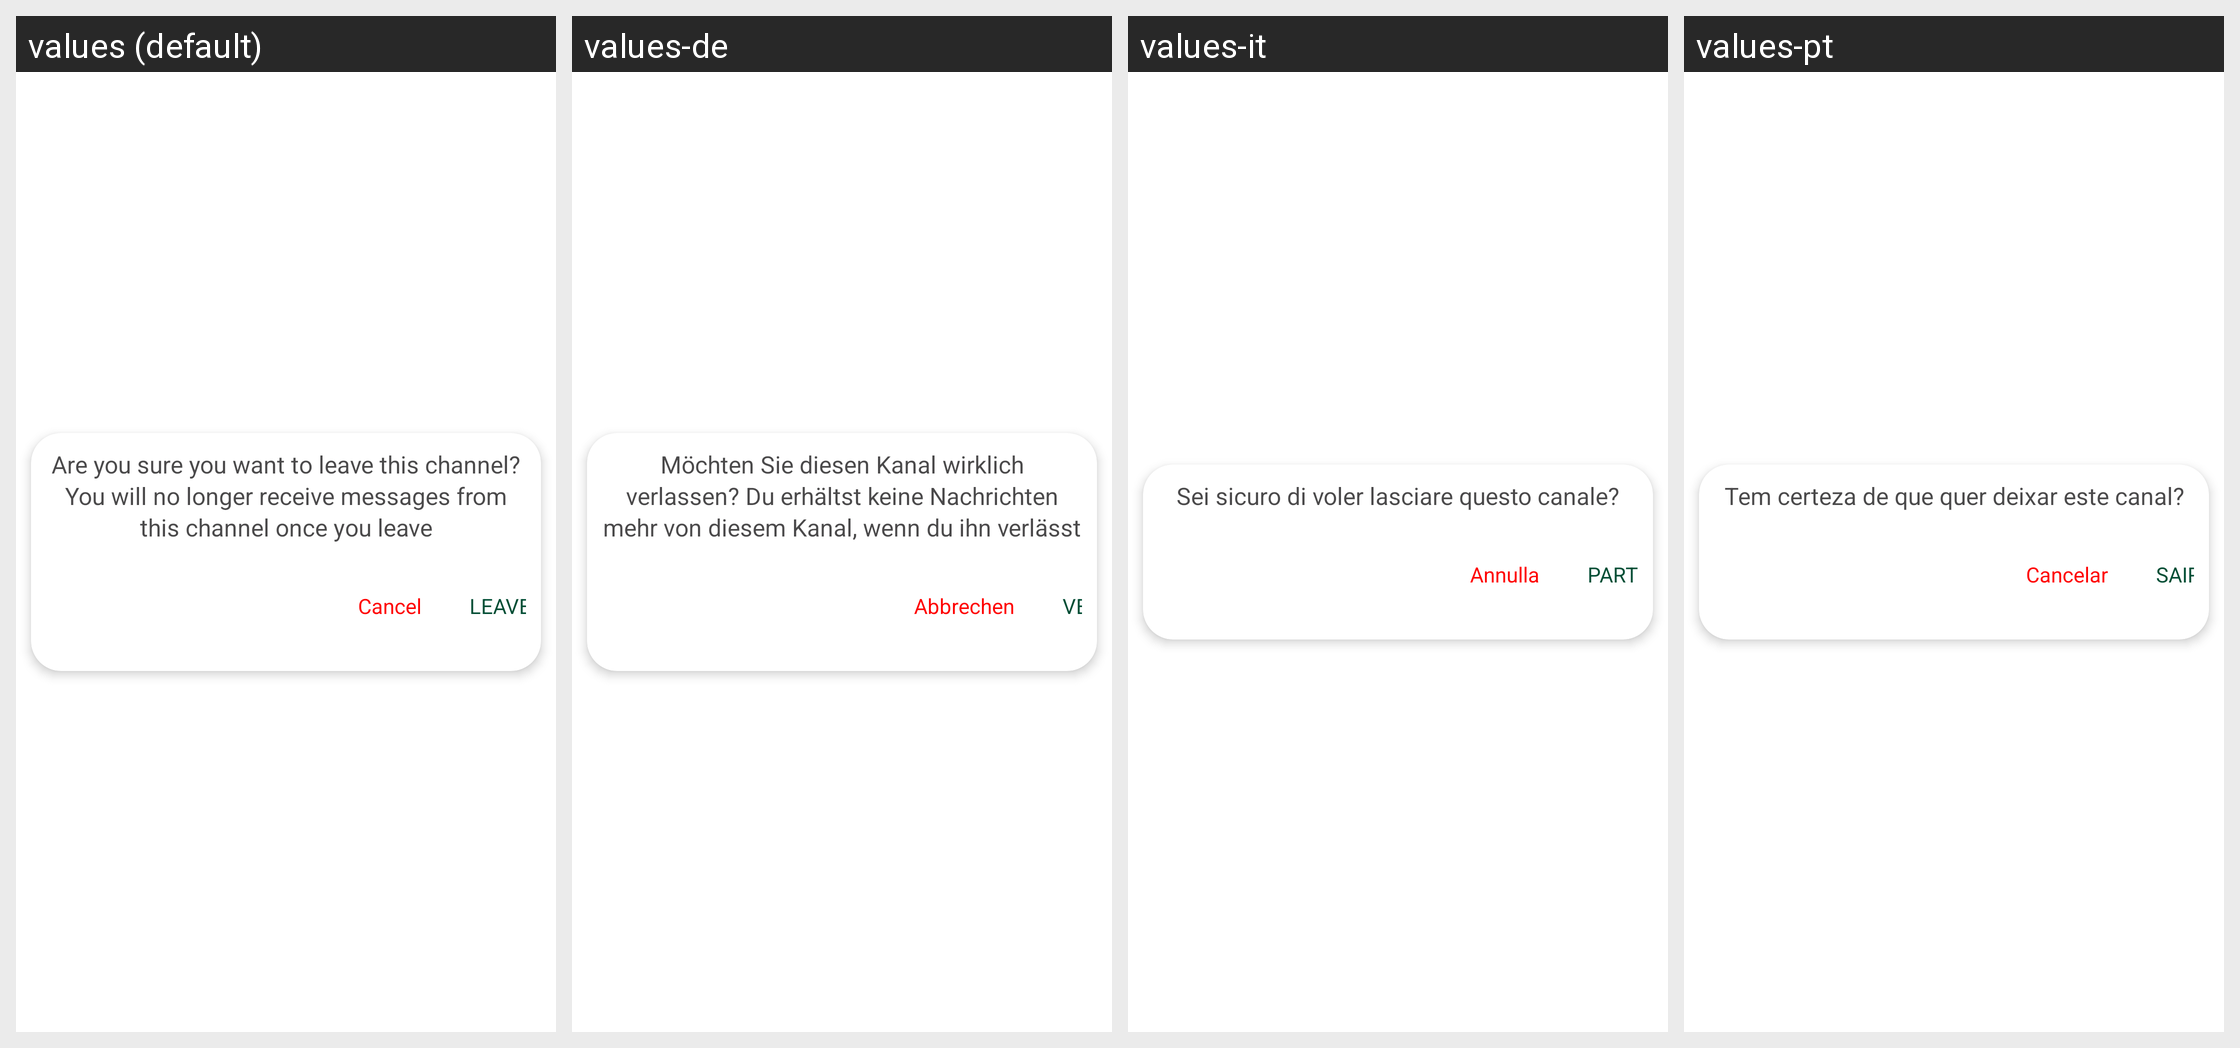

This grid shows one Android layout under several languages. Give, for every string resource on the screen, its name, the default text and each shown locale's text.
Android screen res/layout/leave_channel_confirmation.xml rendered under 4 locales, left to right: values (default), values-de, values-it, values-pt. Device: Nexus 5 (rendered at 1080×1920; each locale shown at half size, 540×960, under a caption strip naming it); theme Theme.ZuriChat.
Other locales in the repository, not shown: values-ar, values-en, values-en-rGB, values-es, values-fr, values-iw, values-zh.
Strings drawn on this screen, with the default value and each locale's value (text and hints the layout hard-codes, and strings that could not be matched under every locale, appear in the picture but are not listed):

leave_channel_warning_message
  values: Are you sure you want to leave this channel? You will no longer receive messages from this channel once you leave
  values-de: Möchten Sie diesen Kanal wirklich verlassen? Du erhältst keine Nachrichten mehr von diesem Kanal, wenn du ihn verlässt
  values-it: Sei sicuro di voler lasciare questo canale?
  values-pt: Tem certeza de que quer deixar este canal?

leave_channel_warning_cancel_option
  values: Cancel
  values-de: Abbrechen
  values-it: Annulla
  values-pt: Cancelar

leave_channel_warning_leave_option
  values: LEAVE
  values-de: VERLASSEN
  values-it: PARTIRE
  values-pt: SAIR
